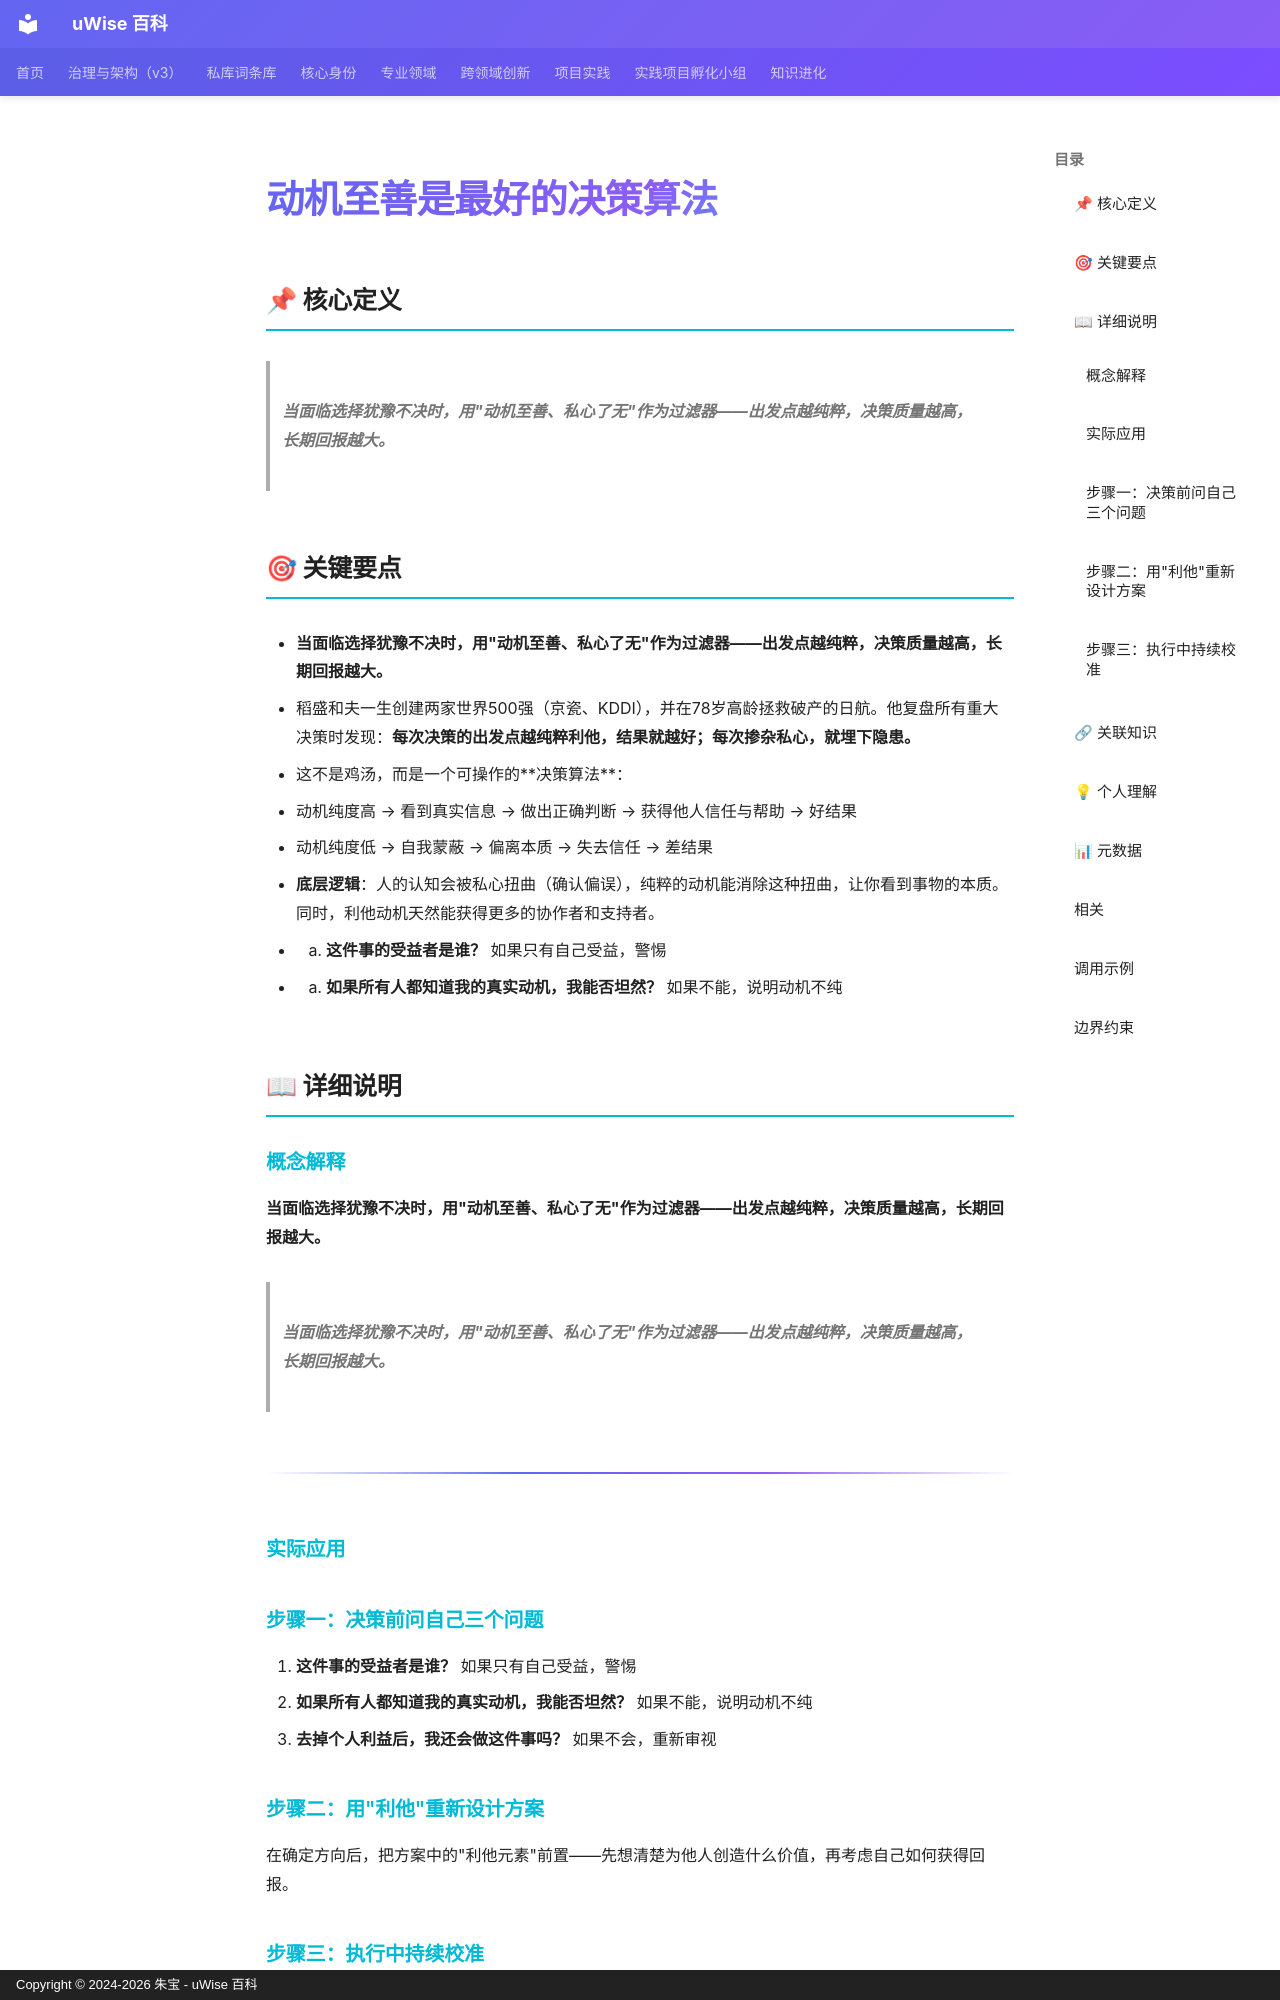

repository: zhubao315/uWise · page: vault-encyclopedia/md-e7652707/index.html · generator: mkdocs · copyright: Copyright © 2024-2026 朱宝 - uWise 百科

---
title: "动机至善是最好的决策算法"
description: "当面临选择犹豫不决时，用\"动机至善、私心了无\"作为过滤器——出发点越纯粹，决策质量越高，长期回报越大。"
---

# 动机至善是最好的决策算法

## 📌 核心定义

> **当面临选择犹豫不决时，用"动机至善、私心了无"作为过滤器——出发点越纯粹，决策质量越高，长期回报越大。**

## 🎯 关键要点

- **当面临选择犹豫不决时，用"动机至善、私心了无"作为过滤器——出发点越纯粹，决策质量越高，长期回报越大。**
- 稻盛和夫一生创建两家世界500强（京瓷、KDDI），并在78岁高龄拯救破产的日航。他复盘所有重大决策时发现：**每次决策的出发点越纯粹利他，结果就越好；每次掺杂私心，就埋下隐患。**
- 这不是鸡汤，而是一个可操作的**决策算法**：
- 动机纯度高 → 看到真实信息 → 做出正确判断 → 获得他人信任与帮助 → 好结果
- 动机纯度低 → 自我蒙蔽 → 偏离本质 → 失去信任 → 差结果
- **底层逻辑**：人的认知会被私心扭曲（确认偏误），纯粹的动机能消除这种扭曲，让你看到事物的本质。同时，利他动机天然能获得更多的协作者和支持者。
- 1. **这件事的受益者是谁？** 如果只有自己受益，警惕
- 2. **如果所有人都知道我的真实动机，我能否坦然？** 如果不能，说明动机不纯

## 📖 详细说明

### 概念解释
**当面临选择犹豫不决时，用"动机至善、私心了无"作为过滤器——出发点越纯粹，决策质量越高，长期回报越大。**
> **当面临选择犹豫不决时，用"动机至善、私心了无"作为过滤器——出发点越纯粹，决策质量越高，长期回报越大。**

---


### 实际应用

### 步骤一：决策前问自己三个问题
1. **这件事的受益者是谁？** 如果只有自己受益，警惕
2. **如果所有人都知道我的真实动机，我能否坦然？** 如果不能，说明动机不纯
3. **去掉个人利益后，我还会做这件事吗？** 如果不会，重新审视

### 步骤二：用"利他"重新设计方案
在确定方向后，把方案中的"利他元素"前置——先想清楚为他人创造什么价值，再考虑自己如何获得回报。

### 步骤三：执行中持续校准
每周回顾：本周的行动，有多少是纯粹为了创造价值？有多少是为了面子、恐惧、攀比？逐步提高纯粹行动的比例。

---
